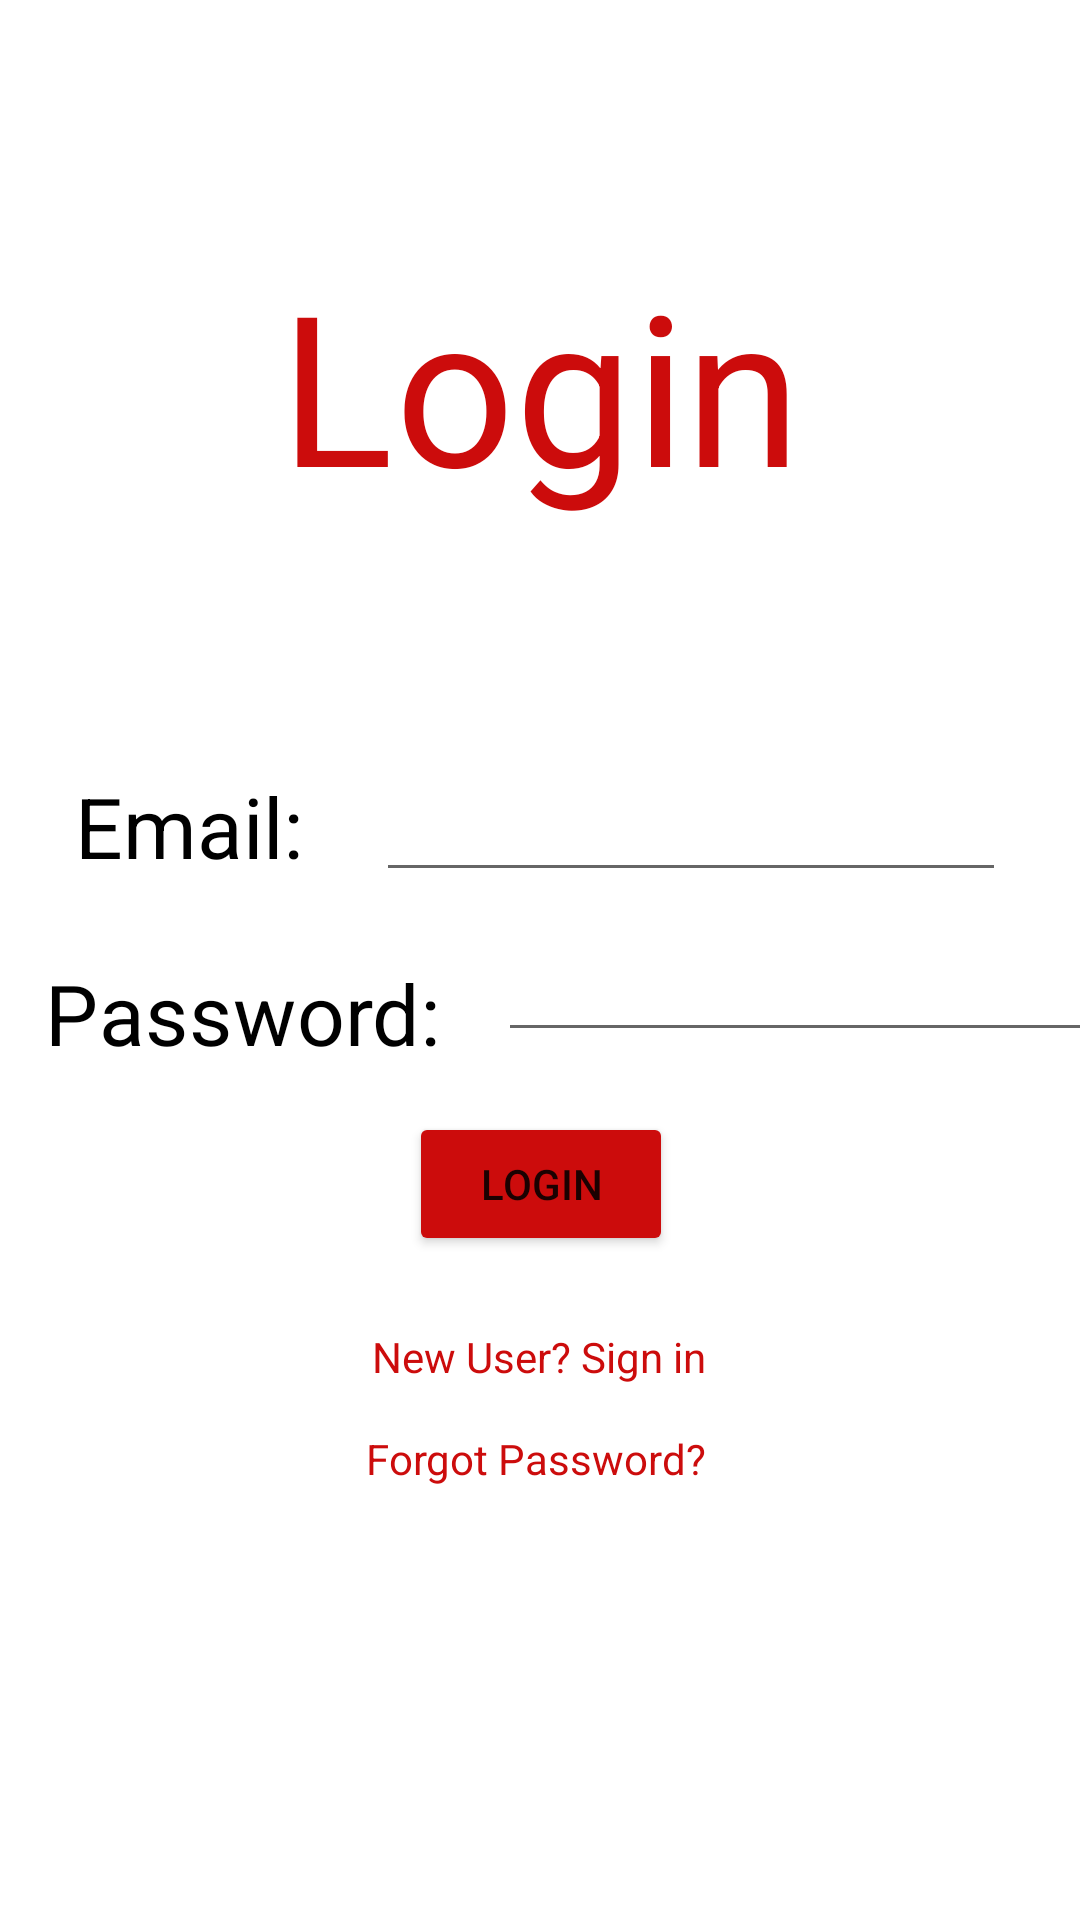

Here is an Android app screen rendered from its layout file. Give the layout XML and the strings, colors and styles it references.
<!-- AndroidManifest.xml: application theme Theme.GirlPowerTalk -->
<!-- res/layout/activity_login.xml -->
<?xml version="1.0" encoding="utf-8"?>
<androidx.constraintlayout.widget.ConstraintLayout xmlns:android="http://schemas.android.com/apk/res/android"
    xmlns:app="http://schemas.android.com/apk/res-auto"
    xmlns:tools="http://schemas.android.com/tools"
    android:layout_width="match_parent"
    android:layout_height="match_parent"
    tools:context=".Login">

    <TextView
        android:id="@+id/textView6"
        android:layout_width="wrap_content"
        android:layout_height="wrap_content"
        android:scaleX="5"
        android:scaleY="5"
        android:text="Login"
        android:textColor="@color/back"
        app:layout_constraintBottom_toTopOf="@+id/editText"
        app:layout_constraintEnd_toEndOf="parent"
        app:layout_constraintStart_toStartOf="parent"
        app:layout_constraintTop_toTopOf="parent" />

    <TextView
        android:id="@+id/textView7"
        android:layout_width="wrap_content"
        android:layout_height="wrap_content"
        android:scaleX="2"
        android:scaleY="2"
        android:text="Email:"
        android:textColor="@color/black"
        app:layout_constraintBottom_toTopOf="@+id/textView8"
        app:layout_constraintEnd_toStartOf="@+id/editText"
        app:layout_constraintHorizontal_bias="0.503"
        app:layout_constraintStart_toStartOf="parent"
        app:layout_constraintTop_toTopOf="parent"
        app:layout_constraintVertical_bias="0.86" />

    <EditText
        android:id="@+id/editText"
        android:layout_width="wrap_content"
        android:layout_height="0dp"
        android:layout_marginTop="256dp"
        android:ems="10"
        android:inputType="textEmailAddress"
        app:layout_constraintEnd_toEndOf="parent"
        app:layout_constraintHorizontal_bias="0.835"
        app:layout_constraintStart_toStartOf="parent"
        app:layout_constraintTop_toTopOf="parent" />

    <TextView
        android:id="@+id/textView8"
        android:layout_width="wrap_content"
        android:layout_height="wrap_content"
        android:layout_marginStart="48dp"
        android:layout_marginTop="328dp"
        android:scaleX="2"
        android:scaleY="2"
        android:text="Password:"
        android:textColor="@color/black"
        app:layout_constraintStart_toStartOf="parent"
        app:layout_constraintTop_toTopOf="parent" />

    <EditText
        android:id="@+id/editText2"
        android:layout_width="wrap_content"
        android:layout_height="wrap_content"
        android:layout_marginStart="52dp"
        android:layout_marginTop="12dp"
        android:ems="10"
        android:inputType="textPassword"
        android:textColor="@color/black"
        app:layout_constraintStart_toEndOf="@+id/textView8"
        app:layout_constraintTop_toBottomOf="@+id/editText" />

    <Button
        android:id="@+id/button"
        android:layout_width="wrap_content"
        android:layout_height="wrap_content"
        android:layout_marginTop="20dp"
        android:backgroundTint="@color/back"
        android:text="Login"
        app:layout_constraintEnd_toEndOf="parent"
        app:layout_constraintHorizontal_bias="0.501"
        app:layout_constraintStart_toStartOf="parent"
        app:layout_constraintTop_toBottomOf="@+id/editText2" />

    <TextView
        android:id="@+id/textView3"
        android:layout_width="wrap_content"
        android:layout_height="wrap_content"
        android:layout_marginTop="24dp"
        android:text="New User? Sign in"
        android:textColor="@color/back"
        app:layout_constraintEnd_toEndOf="parent"
        app:layout_constraintHorizontal_bias="0.498"
        app:layout_constraintStart_toStartOf="parent"
        app:layout_constraintTop_toBottomOf="@+id/button" />

    <TextView
        android:id="@+id/textView12"
        android:layout_width="wrap_content"
        android:layout_height="wrap_content"
        android:text="Forgot Password?"
        android:textColor="@color/back"
        app:layout_constraintBottom_toBottomOf="parent"
        app:layout_constraintEnd_toEndOf="parent"
        app:layout_constraintHorizontal_bias="0.494"
        app:layout_constraintStart_toStartOf="parent"
        app:layout_constraintTop_toBottomOf="@+id/textView3"
        app:layout_constraintVertical_bias="0.094" />
</androidx.constraintlayout.widget.ConstraintLayout>
<!-- resources referenced by this layout -->
<resources>
  <color name="back">#cc0c0c</color>
  <color name="black">#FF000000</color>
  <style name="Theme.GirlPowerTalk" parent="Theme.MaterialComponents.DayNight.DarkActionBar">
          
          <item name="colorPrimary">@color/purple_500</item>
          <item name="colorPrimaryVariant">@color/purple_700</item>
          <item name="colorOnPrimary">@color/white</item>
          
          <item name="colorSecondary">@color/teal_200</item>
          <item name="colorSecondaryVariant">@color/teal_700</item>
          <item name="colorOnSecondary">@color/black</item>
          
          <item name="android:statusBarColor" tools:targetApi="l">?attr/colorPrimaryVariant</item>
          
      </style>
  <color name="purple_500">#FF6200EE</color>
  <color name="purple_700">#FF3700B3</color>
  <color name="white">#FFFFFFFF</color>
  <color name="teal_200">#FF03DAC5</color>
  <color name="teal_700">#FF018786</color>
</resources>
